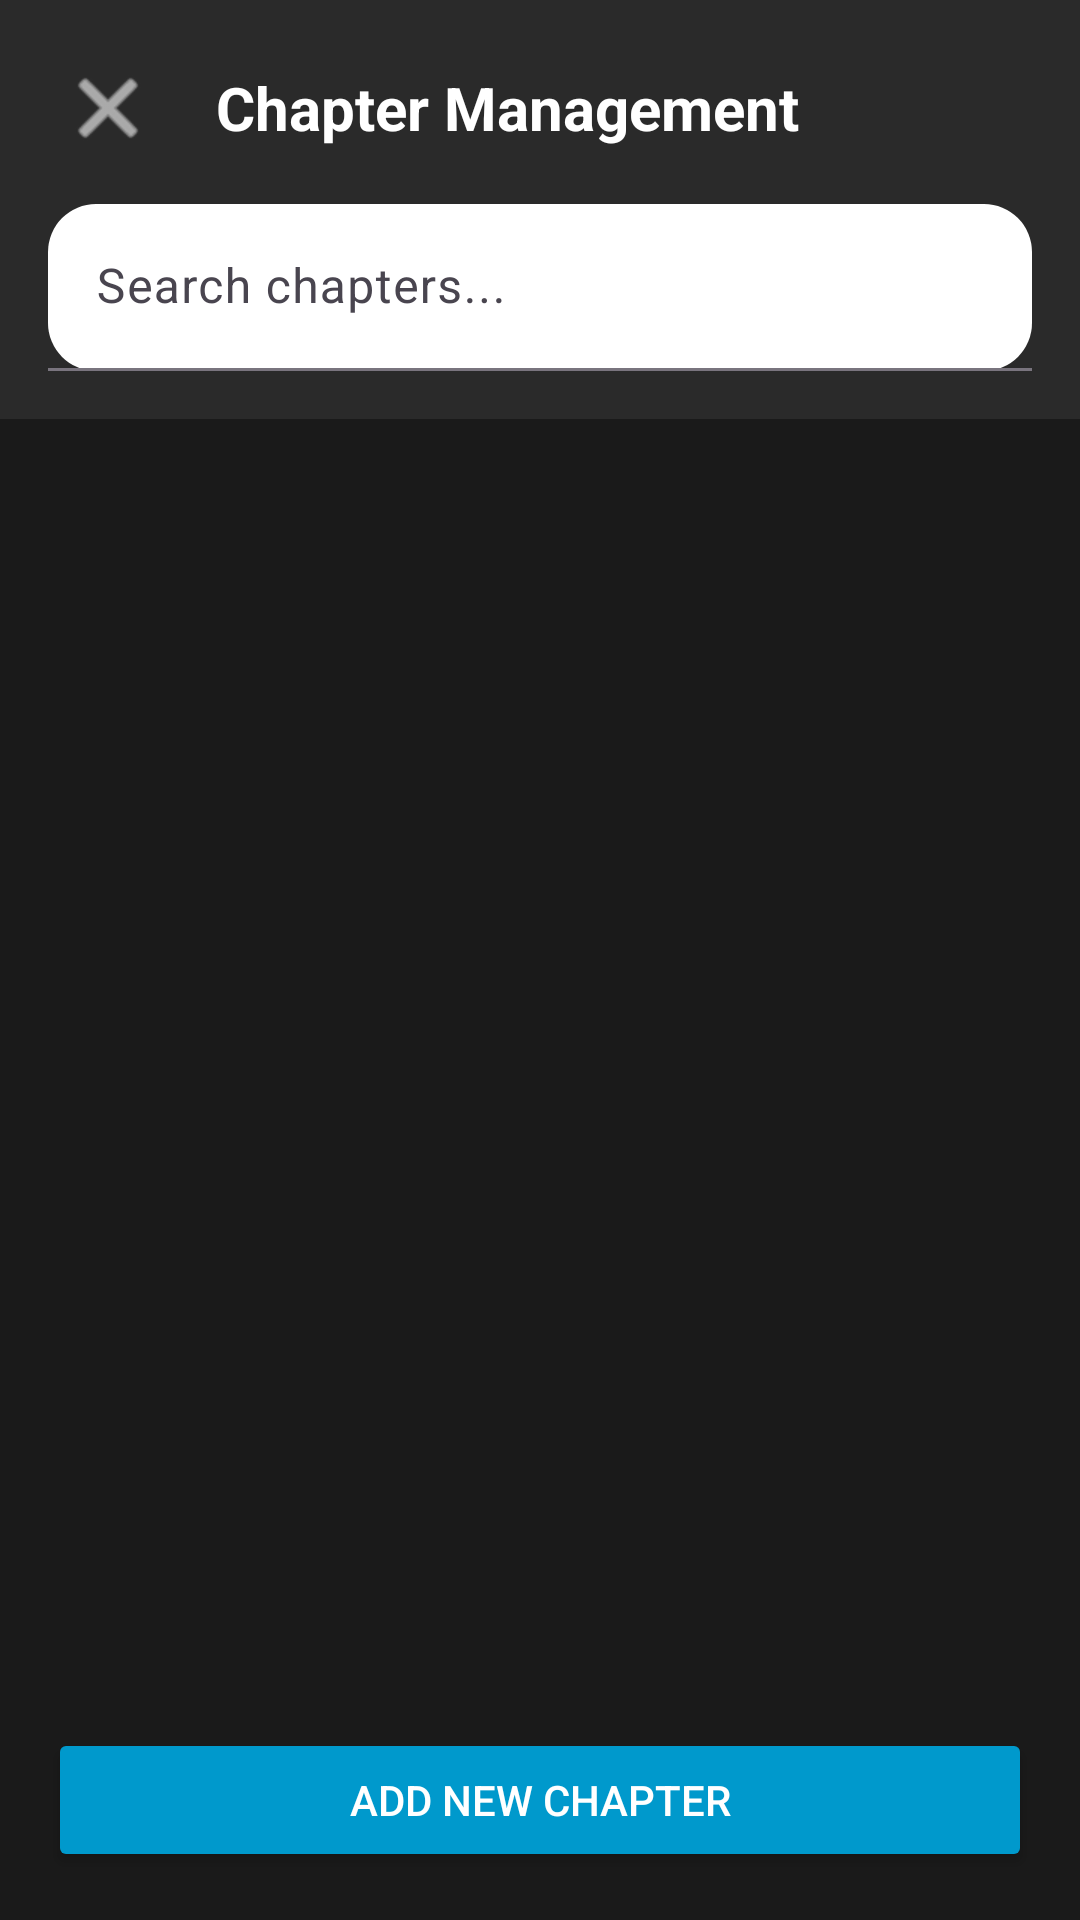

Here is an Android app screen rendered from its layout file. Give the layout XML and the strings, colors and styles it references.
<!-- AndroidManifest.xml: application theme Theme.PGM -->
<!-- res/layout/activity_chapter_management.xml -->
<?xml version="1.0" encoding="utf-8"?>
<androidx.constraintlayout.widget.ConstraintLayout
    xmlns:android="http://schemas.android.com/apk/res/android"
    xmlns:app="http://schemas.android.com/apk/res-auto"
    android:layout_width="match_parent"
    android:layout_height="match_parent"
    android:background="#1a1a1a">

    
    <LinearLayout
        android:id="@+id/topBar"
        android:layout_width="match_parent"
        android:layout_height="wrap_content"
        android:orientation="vertical"
        android:background="#2a2a2a"
        android:padding="16dp"
        app:layout_constraintTop_toTopOf="parent">

        
        <LinearLayout
            android:layout_width="match_parent"
            android:layout_height="wrap_content"
            android:orientation="horizontal"
            android:gravity="center_vertical">

            <ImageButton
                android:id="@+id/backButton"
                android:layout_width="40dp"
                android:layout_height="40dp"
                android:src="@android:drawable/ic_menu_close_clear_cancel"
                android:background="?attr/selectableItemBackgroundBorderless"
                android:tint="@android:color/white" />

            <TextView
                android:layout_width="0dp"
                android:layout_height="wrap_content"
                android:layout_weight="1"
                android:layout_marginStart="16dp"
                android:text="Chapter Management"
                android:textColor="@android:color/white"
                android:textSize="20sp"
                android:textStyle="bold" />
        </LinearLayout>

        
        <com.google.android.material.textfield.TextInputLayout
            android:id="@+id/searchInputLayout"
            android:layout_width="match_parent"
            android:layout_height="wrap_content"
            android:layout_marginTop="12dp"
            app:boxBackgroundMode="filled"
            app:boxBackgroundColor="@android:color/white"
            app:startIconDrawable="@drawable/ic_search"
            app:startIconTint="@color/black"
            app:boxCornerRadiusTopStart="16dp"
            app:boxCornerRadiusTopEnd="16dp"
            app:boxCornerRadiusBottomStart="16dp"
            app:boxCornerRadiusBottomEnd="16dp">

            <com.google.android.material.textfield.TextInputEditText
                android:id="@+id/searchEditText"
                android:layout_width="match_parent"
                android:layout_height="wrap_content"
                android:hint="Search chapters..."
                android:imeOptions="actionSearch"
                android:inputType="text"
                android:textColor="@android:color/black"
                android:textColorHint="@color/dark_gray" />
        </com.google.android.material.textfield.TextInputLayout>
    </LinearLayout>

    
    <androidx.recyclerview.widget.RecyclerView
        android:id="@+id/chapterRecyclerView"
        android:layout_width="match_parent"
        android:layout_height="0dp"
        android:padding="8dp"
        app:layout_constraintTop_toBottomOf="@id/topBar"
        app:layout_constraintBottom_toTopOf="@id/addChapterButton" />

    
    <Button
        android:id="@+id/addChapterButton"
        android:layout_width="match_parent"
        android:layout_height="wrap_content"
        android:layout_margin="16dp"
        android:text="Add New Chapter"
        android:textColor="@android:color/white"
        android:backgroundTint="@android:color/holo_blue_dark"
        app:layout_constraintBottom_toBottomOf="parent" />

</androidx.constraintlayout.widget.ConstraintLayout>
<!-- resources referenced by this layout -->
<resources>
  <color name="black">#FF000000</color>
  <color name="dark_gray">#21241E</color>
  <style name="Theme.PGM" parent="Base.Theme.PGM" />
  <style name="Base.Theme.PGM" parent="Theme.Material3.DayNight.NoActionBar">
          <item name="colorPrimary">@color/colorPrimary</item>
          <item name="colorOnPrimary">@color/white</item>
          <item name="colorPrimaryDark">@color/colorPrimaryDark</item>
      </style>
  <color name="colorPrimary">#6200EE</color>
  <color name="white">#FFFFFFFF</color>
  <color name="colorPrimaryDark">#3700B3</color>
</resources>
